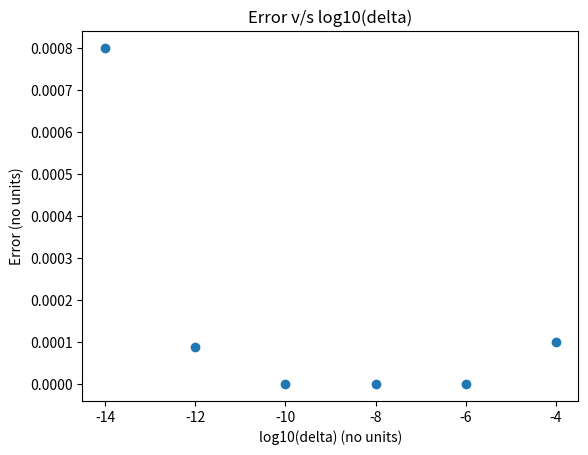

Write Python code to recreate this figure.
"""
Name: CP_PS3_Q1.py
[redacted]
Date: September 21, 2023
Description: Performing derivatives on a function as the limit of delta goes to zero and comparing their accuracy to the true value of differentiation. 

"""

#importing necessary libraries 
import numpy as np 
import matplotlib.pyplot as plt
import math

#defining the function
def func(x): 
    return x*(x-1)

#function to calculate derivative computationally 
def derivative(x,delta):
    f_x = (func(x+delta) - func(x))/delta
    return f_x

#setting the values for delta and x
delta = 10**(-2)
x = 1 

#calculating the derivative computationally and analytically 
func_x = derivative(x, delta)
func_x_true = (2*x) - 1

print()
print("Function: f(x) = x(x-1)")
print("At x = " + str(x) + "," + " Delta = " + str(delta))
print("df/dx = ", func_x)
print("True value of derivative (analytically) = ", func_x_true)
print("Fractional difference = ", (func_x - func_x_true)/func_x_true)
print()

#caluclating derivative with different values for delta 
delta_array = np.array([10**-4, 10**-6, 10**-8, 10**-10, 10**-12, 10**-14])
func_x_array = np.empty(shape = (0,))

for i in range(delta_array.size):
    func_x = derivative(x, delta_array[i])
    func_x_array = np.append(func_x_array, func_x)
    print("Delta = " + str(delta_array[i]) + ", df/dx = " + str(func_x_array[i]))

error = func_x_array - func_x_true
error = np.abs(error)

print()

#plotting error vs log10(delta)
plt.scatter(np.log10(delta_array), error)
plt.xlabel('log10(delta) (no units)')
plt.ylabel('Error (no units)')
plt.title('Error v/s log10(delta)')
plt.savefig('cp_ps3_q1.png')
plt.show()
